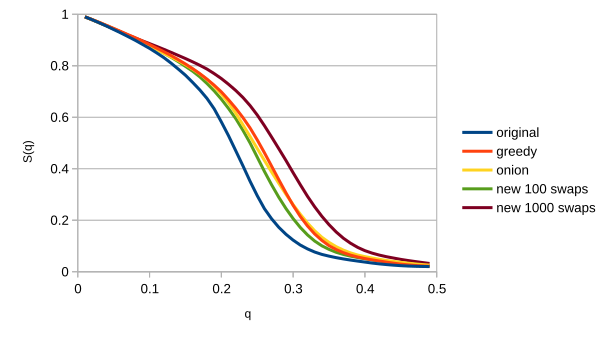

The table this chart was drawn from, first rows:
q, original, greedy, onion, new 100 swaps, new 1000 swaps
0.01, 0.99, 0.99, 0.9899, 0.9899, 0.9899
0.02, 0.9787, 0.9796, 0.979, 0.9791, 0.9786
0.03, 0.9669, 0.9685, 0.9682, 0.9668, 0.9669
0.04, 0.9543, 0.957, 0.9561, 0.9555, 0.9552
0.05, 0.9409, 0.945, 0.944, 0.9436, 0.9428
0.06, 0.9274, 0.9331, 0.9302, 0.931, 0.9311
0.07, 0.9133, 0.9208, 0.9165, 0.9175, 0.9192
0.08, 0.8989, 0.9089, 0.9028, 0.9049, 0.9079
0.09, 0.8832, 0.8961, 0.8892, 0.8921, 0.8967
0.1, 0.8675, 0.8826, 0.8761, 0.8782, 0.886
0.11, 0.8499, 0.8684, 0.8622, 0.8636, 0.875
0.12, 0.8314, 0.8544, 0.8479, 0.849, 0.8637
0.13, 0.8102, 0.8396, 0.8339, 0.8329, 0.852
0.14, 0.7871, 0.8237, 0.8199, 0.816, 0.8401
0.15, 0.7632, 0.807, 0.804, 0.7975, 0.8281
0.16, 0.7354, 0.7889, 0.7869, 0.7788, 0.8153
0.17, 0.706, 0.7693, 0.7683, 0.7568, 0.8018
0.18, 0.673, 0.7478, 0.7468, 0.7311, 0.787
0.19, 0.6327, 0.7244, 0.7202, 0.7024, 0.7695
0.2, 0.5818, 0.6985, 0.6896, 0.6701, 0.7502
0.21, 0.5282, 0.6679, 0.656, 0.634, 0.728
0.22, 0.4701, 0.635, 0.6159, 0.5949, 0.7039
0.23, 0.4116, 0.5988, 0.571, 0.5496, 0.6769
0.24, 0.3512, 0.5583, 0.5252, 0.5, 0.6453
0.25, 0.2951, 0.5119, 0.4784, 0.4449, 0.6087
0.26, 0.2449, 0.4623, 0.4324, 0.3896, 0.5673
0.27, 0.2056, 0.41, 0.3872, 0.3376, 0.5231
0.28, 0.1726, 0.3575, 0.3434, 0.2892, 0.478
0.29, 0.1454, 0.3062, 0.3007, 0.2454, 0.4322
0.3, 0.1226, 0.2577, 0.2604, 0.2062, 0.3844
0.31, 0.1036, 0.2145, 0.2231, 0.1717, 0.3379
0.32, 0.08874, 0.1778, 0.1892, 0.143, 0.2931
0.33, 0.0765, 0.1469, 0.1591, 0.1192, 0.2522
0.34, 0.06724, 0.1218, 0.1339, 0.1008, 0.2154
0.35, 0.06051, 0.1012, 0.1139, 0.08675, 0.1828
0.36, 0.05463, 0.08611, 0.09721, 0.07558, 0.1543
0.37, 0.04962, 0.07402, 0.08382, 0.0671, 0.1301
0.38, 0.0453, 0.06445, 0.07311, 0.06033, 0.1107
0.39, 0.04136, 0.0571, 0.06481, 0.05517, 0.09441
0.4, 0.03746, 0.05126, 0.05862, 0.05036, 0.0819
0.41, 0.03362, 0.04623, 0.05339, 0.04611, 0.07222
0.42, 0.03052, 0.04165, 0.04841, 0.04208, 0.06466
0.43, 0.02777, 0.03733, 0.04385, 0.03836, 0.05838
0.44, 0.02546, 0.03321, 0.04002, 0.03503, 0.05299
0.45, 0.02354, 0.02961, 0.03654, 0.03158, 0.04798
0.46, 0.02208, 0.02678, 0.03326, 0.02832, 0.04354
0.47, 0.02106, 0.02432, 0.03035, 0.02578, 0.03952
0.48, 0.02043, 0.02249, 0.02777, 0.02381, 0.03574
0.49, 0.02001, 0.02125, 0.02557, 0.02226, 0.03211
0.5, 0.01949, 0.02041, 0.02378, 0.02113, 0.02901
0.51, 0.01862, 0.01965, 0.02229, 0.02027, 0.0264
0.52, 0.01695, 0.01871, 0.02117, 0.01955, 0.02415
0.53, 0.01456, 0.01715, 0.02027, 0.01875, 0.02238
0.54, 0.012, 0.01494, 0.01922, 0.01773, 0.02119
0.55, 0.009248, 0.01235, 0.01784, 0.01622, 0.02044
0.56, 0.006268, 0.00969, 0.01612, 0.01403, 0.01992
0.57, 0.003683, 0.0074, 0.01416, 0.01138, 0.01935
0.58, 0.001947, 0.005288, 0.01218, 0.008732, 0.01835
0.59, 0.000926, 0.003287, 0.0102, 0.00634, 0.0167
0.6, 0.000394, 0.001754, 0.008182, 0.00421, 0.01438
... 39 more rows
